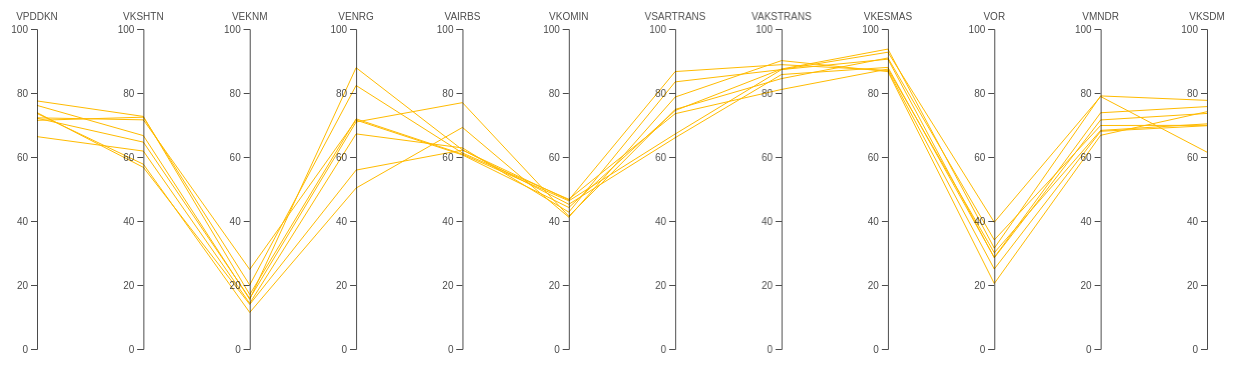
D3 v4 page, settled after 480 driven frames (8 s of simulated time); the page loaded 1 data file(s).


  // set the dimensions and margins of the graph
  var margin = {
      top: 30,
      right: 30,
      bottom: 10,
      left: 60
    },
    width = 1260 - margin.left - margin.right,
    height = 360 - margin.top - margin.bottom;

  // append the svg object to the body of the page
  var svg = d3.select("#my_dataviz")
    .append("svg")
    .attr("width", width + margin.left + margin.right)
    .attr("height", height + margin.top + margin.bottom)
    .append("g")
    .attr("transform",
      "translate(" + margin.left + "," + margin.top + ")");

  // Parse the Data
  d3.csv("NTB.csv", function (data) {

    // Color scale: give me a specie name, I return a color
    var color = d3.scaleOrdinal()
      .domain(["Tertinggal", "Berkembang", "Mandiri"])
      .range(["rgb(255, 70, 70)", "rgb(255, 187, 0)", "rgb(9, 252, 9)"])

    // Here I set the list of dimension manually to control the order of axis:
    dimensions = ["VPDDKN", "VKSHTN", "VEKNM", "VENRG", "VAIRBS", "VKOMIN", "VSARTRANS",
      "VAKSTRANS", "VKESMAS", "VOR", "VMNDR", "VKSDM"
    ]

    // For each dimension, I build a linear scale. I store all in a y object
    var y = {}
    for (i in dimensions) {
      name = dimensions[i]
      y[name] = d3.scaleLinear()
        .domain([0, 100.000]) // --> Same axis range for each group
        // --> different axis range for each group --> .domain( [d3.extent(data, function(d) { return +d[name]; })] )
        .range([height, 0])
    }

    // Build the X scale -> it find the best position for each Y axis
    x = d3.scalePoint()
      .range([0, width])
      .domain(dimensions);

    // Highlight the specie that is hovered
    var highlight = function (d) {

      selected_specie = d.CLASS

      // first every group turns grey
      d3.selectAll(".line")
        .transition().duration(200)
        .style("stroke", "lightgrey")
        .style("opacity", 0.5)
      // Second the hovered specie takes its color
      d3.selectAll("." + selected_specie)
        .transition().duration(200)
        .style("stroke", color(selected_specie))
        .style("opacity", 2)
      d3.selectAll(".line")
        .append("title")
        .text(function (e) {
          return e.KAB;
        })
    }

    // Unhighlight
    var doNotHighlight = function (d) {
      d3.selectAll(".line")
        .transition().duration(200).delay(1000)
        .style("stroke", function (d) {
          return (color(d.CLASS))
        })
        .style("opacity", 1)
    }

    // The path function take a row of the csv as input, and return x and y coordinates of the line to draw for this raw.
    function path(d) {
      return d3.line()(dimensions.map(function (p) {
        return [x(p), y[p](d[p])];
      }));
    }

    // Draw the lines
    svg
      .selectAll("myPath")
      .data(data)
      .enter()
      .append("path")
      .attr("class", function (d) {
        return "line " + d.CLASS
      }) // 2 class for each line: 'line' and the group name
      .attr("d", path)
      .style("fill", "none")
      .style("stroke", function (d) {
        return (color(d.CLASS))
      })
      .style("opacity", 2)
      .on("mouseover", highlight)
      .on("mouseleave", doNotHighlight)

    // Draw the axis:
    svg.selectAll("myAxis")
      // For each dimension of the dataset I add a 'g' element:
      .data(dimensions).enter()
      .append("g")
      .attr("class", "axis")
      // I translate this element to its right position on the x axis
      .attr("transform", function (d) {
        return "translate(" + x(d) + ")";
      })
      // And I build the axis with the call function
      .each(function (d) {
        d3.select(this).call(d3.axisLeft().ticks(5).scale(y[d]));
      })
      // Add axis title
      .append("text")
      .style("text-anchor", "middle")
      .attr("y", -9)
      .text(function (d) {
        return d;
      })
      .style("fill", "black")

  })


### data: NTB.csv
PROV, KAB, VPDDKN, VKSHTN, VEKNM, VENRG, VAIRBS, VKOMIN, VSARTRANS, VAKSTRANS, VKESMAS, VOR, VMNDR, VKSDM, CLASS
NTB, LOMBOK UTARA, 72.24, 71.61, 24.85, 71.54, 60.65, 44.22, 74.52, 87.48, 93.73, 31.52, 79.09, 77.7, Berkembang
NTB, LOMBOK BARAT, 71.47, 72.44, 20, 82.35, 61.24, 46.8, 73.53, 81.11, 87.47, 30.08, 68.31, 70.36, Berkembang
NTB, LOMBOK TENGAH, 77.52, 72.68, 17.02, 71.91, 60.87, 46.29, 67.19, 87.32, 90.58, 28.49, 71.58, 73.61, Berkembang
NTB, SUMBAWA BARAT, 72.12, 64.65, 15.8, 70.94, 76.99, 41.49, 74.87, 84.5, 90.94, 34.08, 69.84, 69.9, Berkembang
NTB, LOMBOK TIMUR, 76.12, 66.68, 15.5, 87.9, 62.22, 45.23, 66.03, 85.77, 88, 28.63, 73.82, 75.75, Berkembang
NTB, SUMBAWA, 66.37, 61.85, 14.25, 67.22, 62.84, 42.77, 83.48, 87.32, 92.75, 39.61, 78.89, 61.51, Berkembang
NTB, DOMPU, 73.88, 56.76, 13.93, 55.91, 62.16, 46.58, 86.7, 88.85, 87.06, 25, 68.03, 69.78, Berkembang
NTB, BIMA, 73.6, 57.75, 11.42, 50.29, 69.24, 41.18, 78.73, 90.12, 86.69, 20.47, 66.78, 74.16, Berkembang